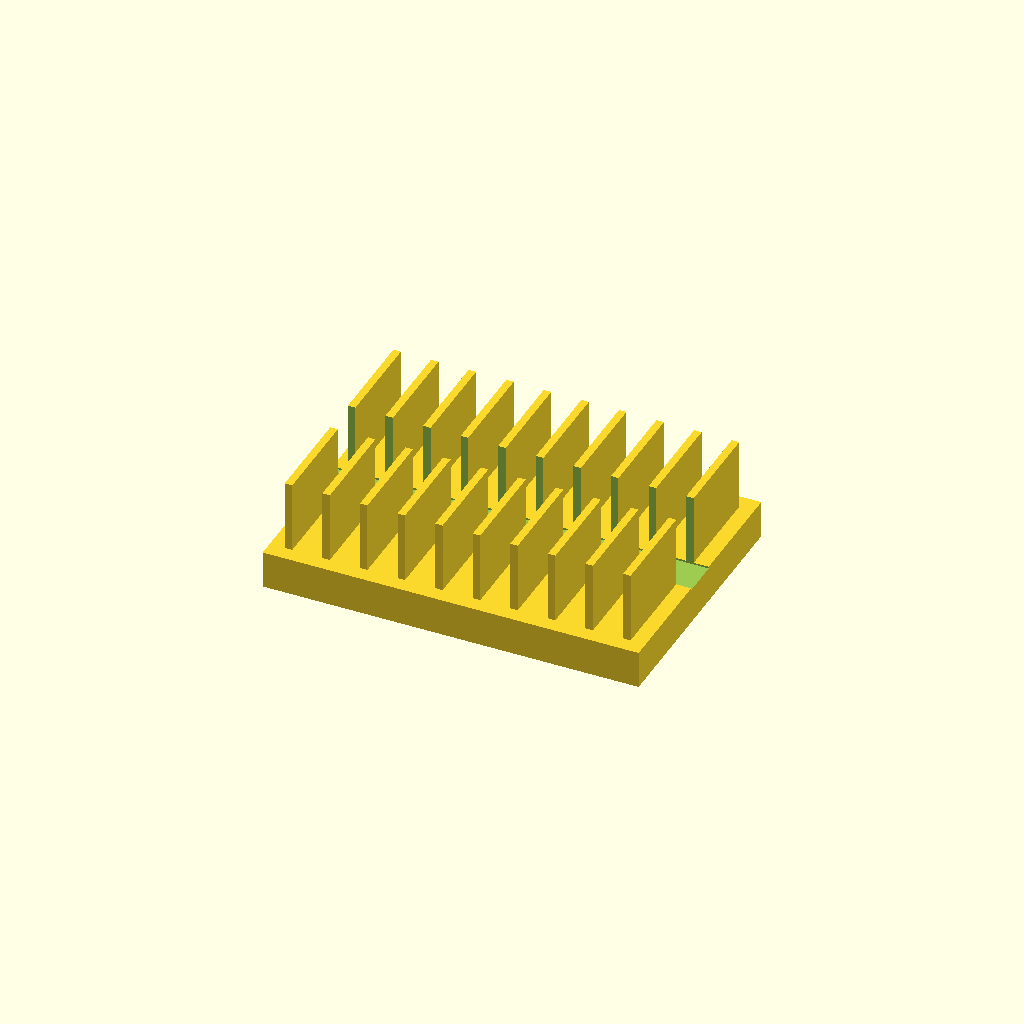
Cell 1: rendered with the file's own defaults.
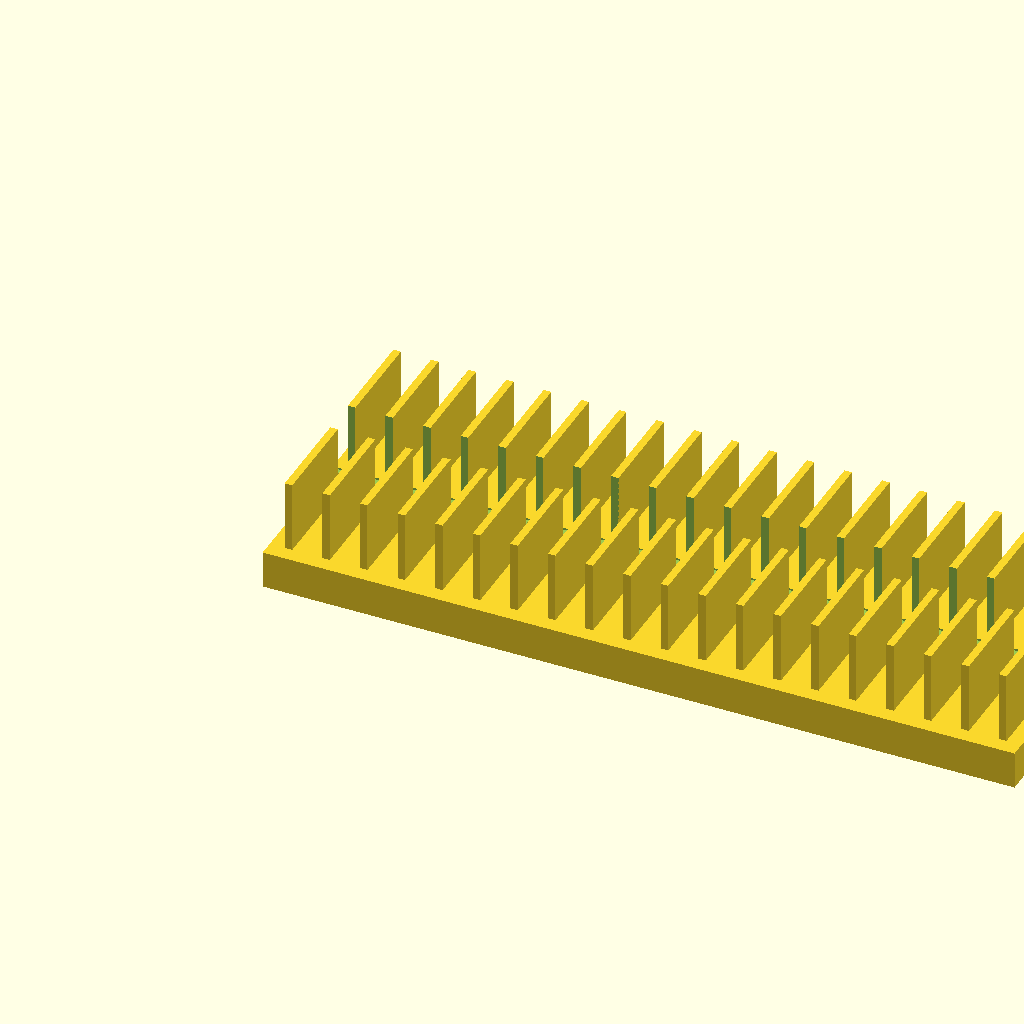
Cell 2: base_l = 200 (everything else at default).
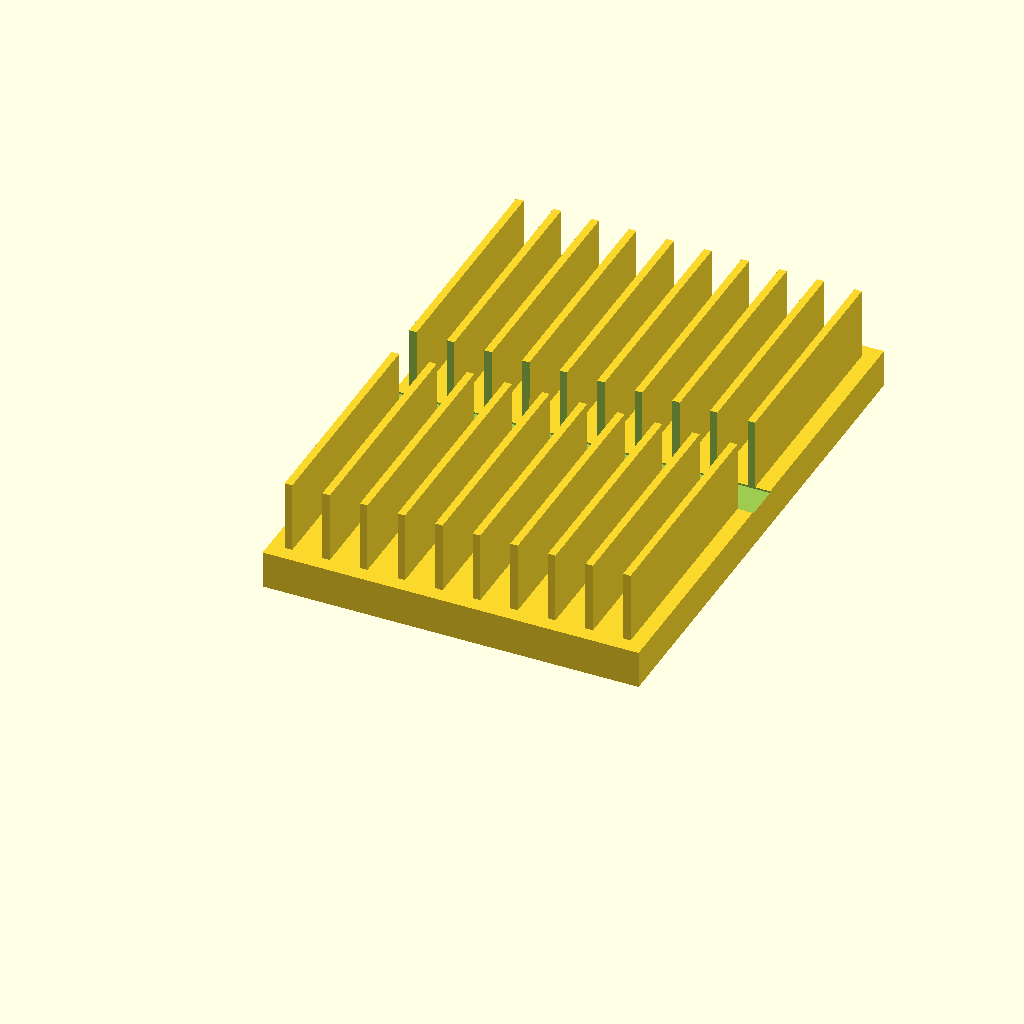
Cell 3: base_w = 140 (everything else at default).
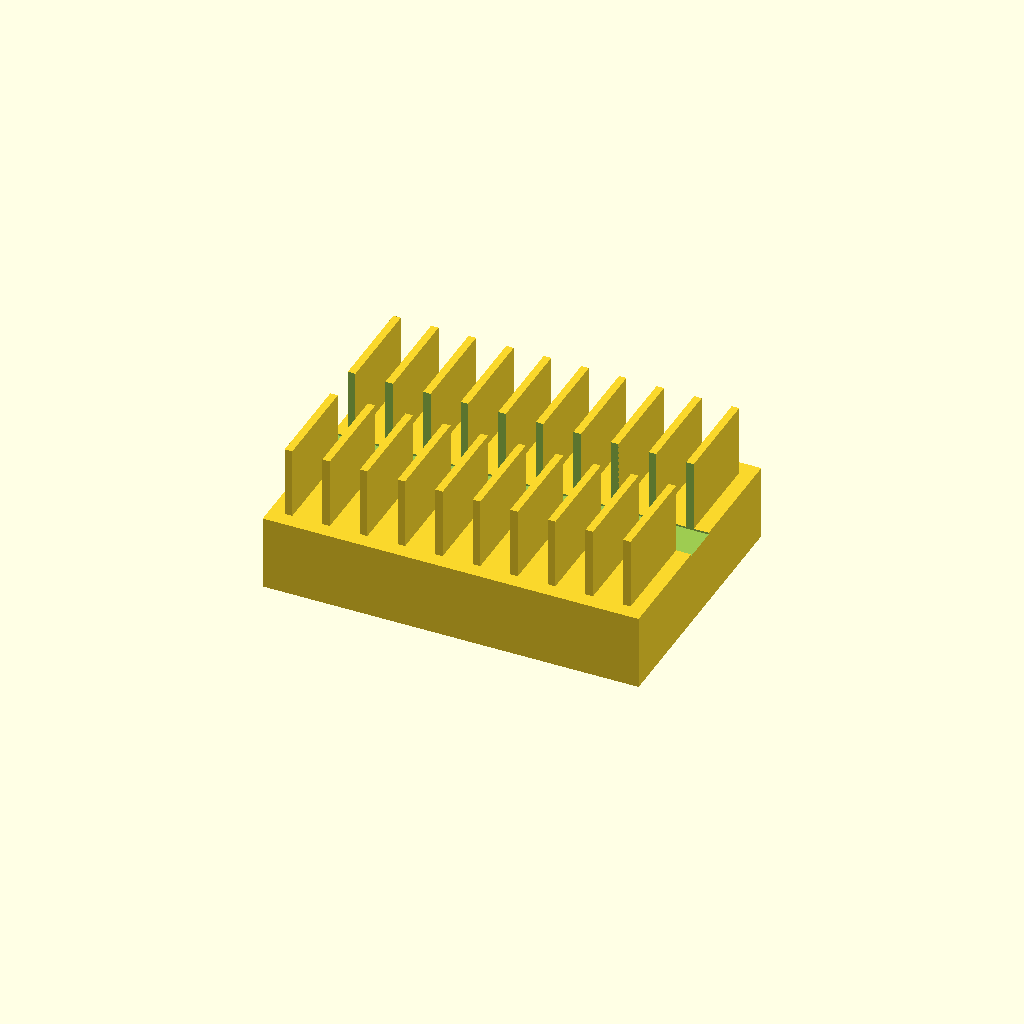
Cell 4: base_t = 20 (everything else at default).
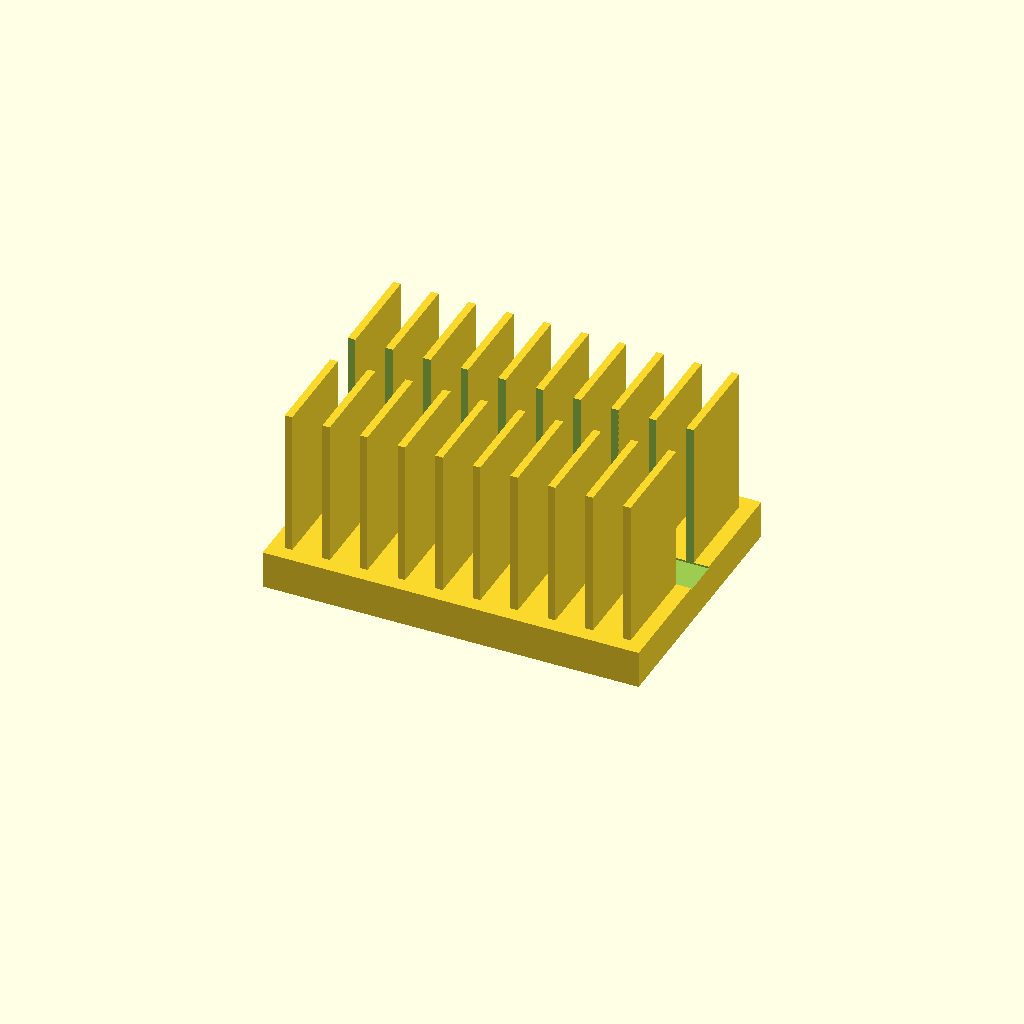
Cell 5: the same model with fin_h = 40.
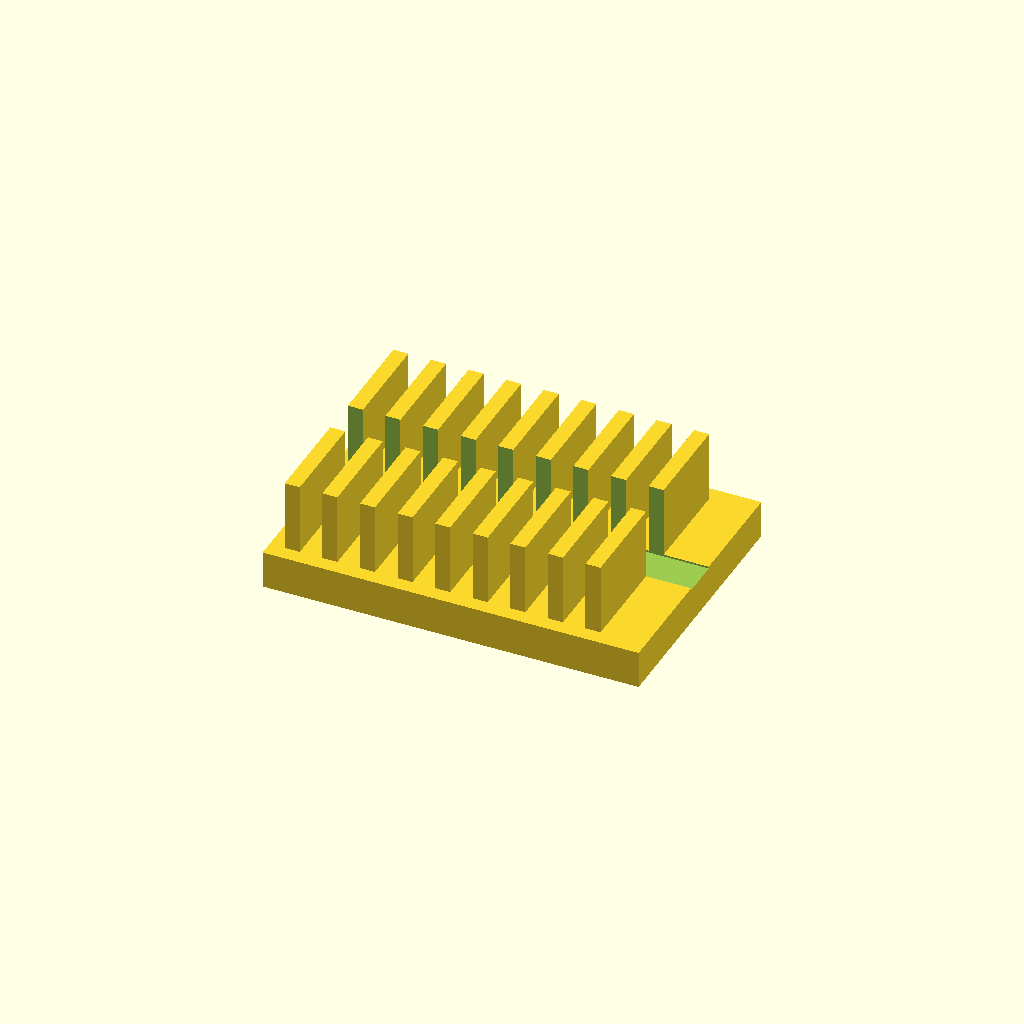
Cell 6: the same model with fin_t = 4.
One fixed orthographic camera (rotation 55°, 0°, 25°; colour scheme Cornfield) for every cell.
The OpenSCAD source (optional_data/data/solid2/heatsink/part_0107.scad):
$fn = 32;

// ----------------------------------------------------------------------
// Heatsink: slotted fin block
// ----------------------------------------------------------------------

// --- parameters (mm) ---
base_l = 100;             // base length, X
base_w = 70;              // base width, Y
base_t = 10;              // base plate thickness
fin_h = 20;               // fin height above the base
fin_t = 2;                // fin thickness
edge = 4;                 // margin from the base ends
pitch = 10;               // fin pitch
slot_w = 10;              // central slot width, Y
fit_tol = 0.05;           // tolerance for press fits, mm
free_tol = 0.2;           // tolerance for clearance fits, mm

n_fins = floor((base_l - 2 * edge - fin_t) / pitch) + 1;  // fin count
total_h = base_t + fin_h - 1;  // overall height

difference() {
union() {
  cube([base_l, base_w, base_t]);
  for (i = [0 : n_fins - 1])
    translate([edge + i * pitch, edge, base_t - 1])
      cube([fin_t, base_w - 2 * edge, fin_h]);
}
  translate([-1, base_w / 2 - slot_w / 2, base_t - 0.5])
    cube([base_l + 2, slot_w, fin_h + 2]);
}
Parameter table extracted from the source (name, type, default, range or options):
base_l: number, default 100
base_w: number, default 70
base_t: number, default 10
fin_h: number, default 20
fin_t: number, default 2
edge: number, default 4
pitch: number, default 10
slot_w: number, default 10
fit_tol: number, default 0.05
free_tol: number, default 0.2
